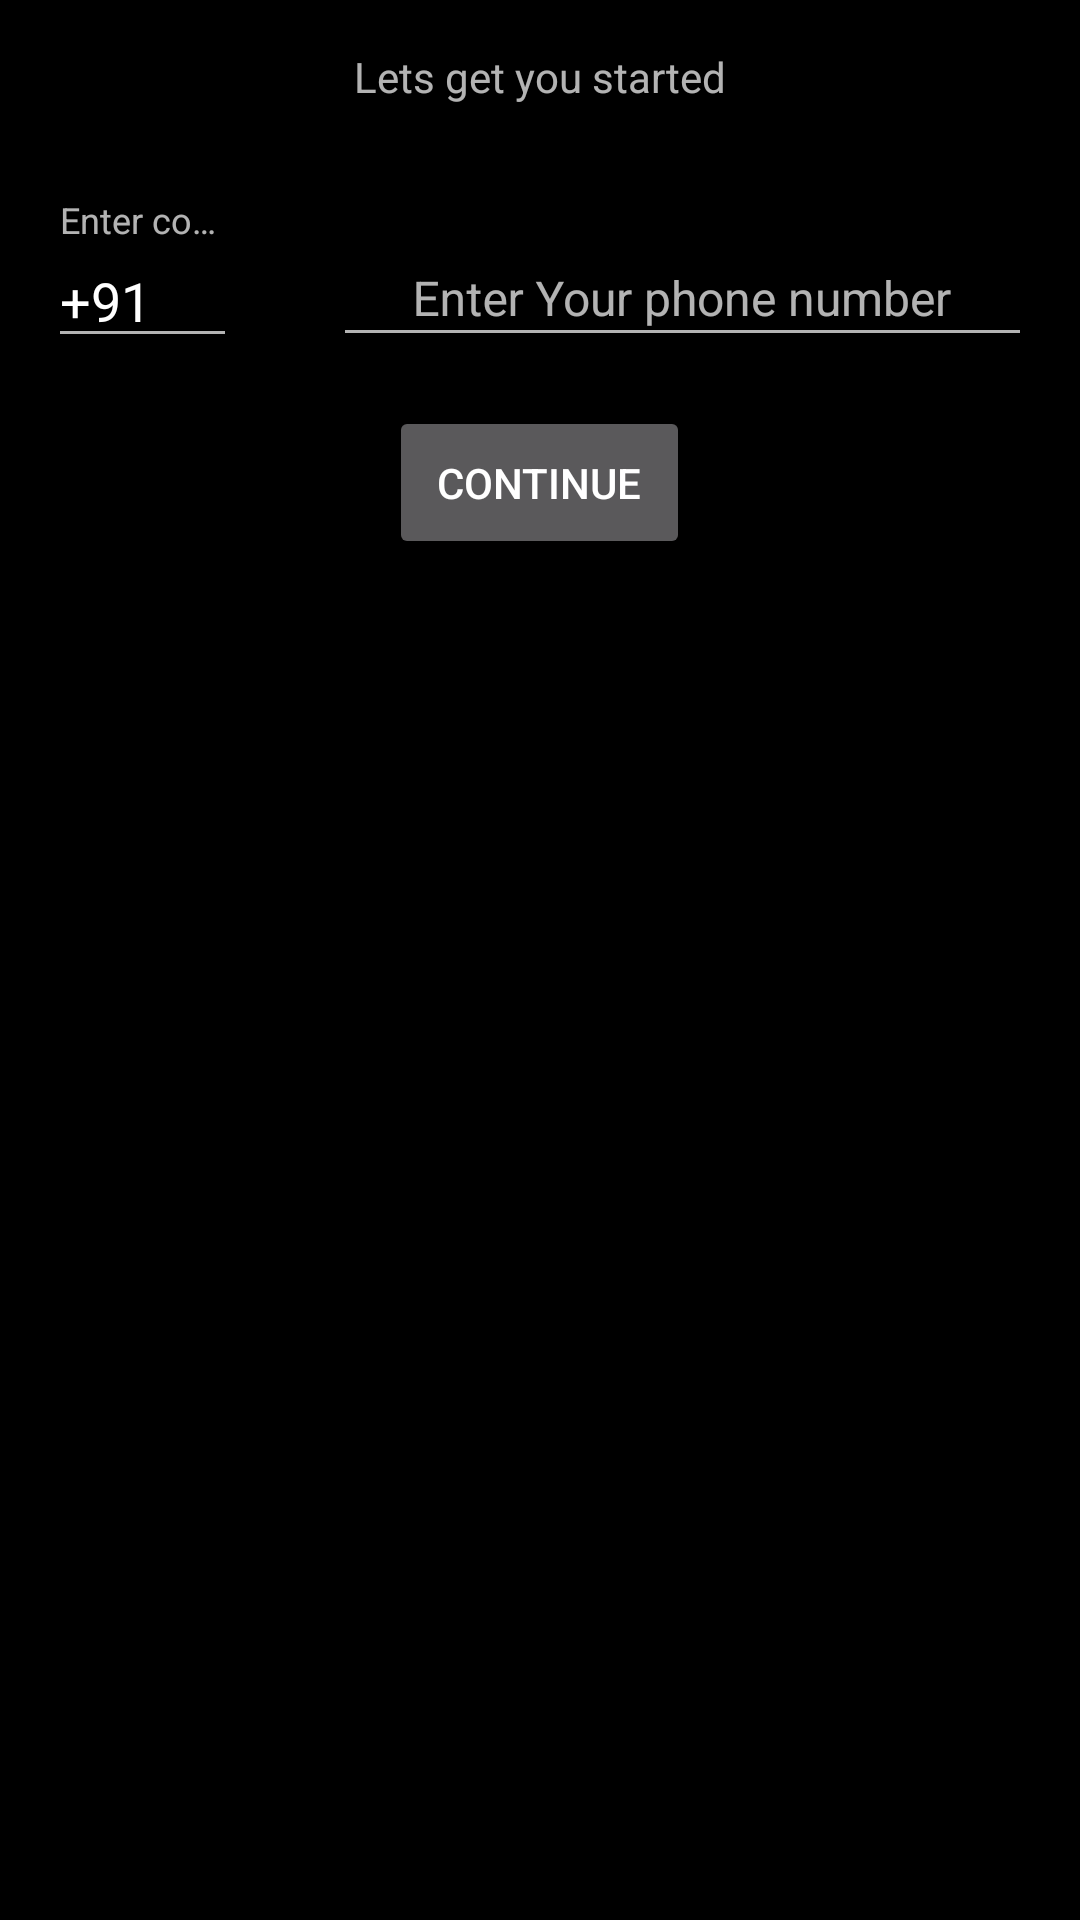

Write the Android layout XML for this screen, with the resource values it uses.
<!-- AndroidManifest.xml: application theme AppTheme -->
<!-- res/layout/fragment_login_getmobile.xml -->
<?xml version="1.0" encoding="utf-8"?>
<RelativeLayout xmlns:android="http://schemas.android.com/apk/res/android"
    xmlns:app="http://schemas.android.com/apk/res-auto"
    android:layout_width="match_parent"
    android:layout_height="wrap_content">
    <TextView
        android:layout_width="wrap_content"
        android:layout_height="wrap_content"
        android:layout_centerHorizontal="true"
        android:id="@+id/textview_login_mobilenoprompt"
        android:text="Lets get you started"
        android:padding="16dp"/>
    <LinearLayout
        android:layout_width="wrap_content"
        android:layout_height="wrap_content"
        android:layout_centerHorizontal="true"
        android:layout_below="@id/textview_login_mobilenoprompt"
        android:id="@+id/relativelayout_login_entermobile">
        <android.support.design.widget.TextInputLayout
            android:layout_width="wrap_content"
            android:layout_height="wrap_content"
            android:padding="16dp"
            android:id="@+id/textinputlayout_login_countrycode"
            android:hint="Enter country code (+XX)">
            <android.support.design.widget.TextInputEditText
                android:layout_width="wrap_content"
                android:layout_height="wrap_content"
                android:text="+91"
                android:minEms="3"
                android:maxEms="5"
                android:id="@+id/textinputedittext_login_countrycode"
                android:inputType="phone"
                android:imeOptions="actionNext"
                android:nextFocusDown="@id/textinputedittext_login_togetmobile"/>
        </android.support.design.widget.TextInputLayout>
        <android.support.design.widget.TextInputLayout
            android:layout_width="wrap_content"
            android:layout_height="wrap_content"
            android:id="@+id/textinputlayout_login_togetmobile"
            app:hintEnabled="true"
            android:padding="16dp">
            <android.support.design.widget.TextInputEditText
                android:layout_width="wrap_content"
                android:layout_height="wrap_content"
                android:minEms="14"
                android:maxEms="20"
                android:id="@+id/textinputedittext_login_togetmobile"
                android:gravity="center_horizontal"
                android:textSize="16sp"
                android:hint="Enter Your phone number"
                android:inputType="phone"
                android:imeOptions="actionDone"/>
        </android.support.design.widget.TextInputLayout>
    </LinearLayout>
    <Button
        android:layout_width="wrap_content"
        android:layout_height="wrap_content"
        android:text="Continue"
        android:layout_below="@+id/relativelayout_login_entermobile"
        android:layout_centerHorizontal="true"
        android:padding="16dp"
        android:id="@+id/button_login_submitmobile" />
</RelativeLayout>
<!-- resources referenced by this layout -->
<resources>
  <style name="AppTheme" parent="Theme.AppCompat.NoActionBar">
          
          <item name="colorPrimary">@color/colorPrimary</item>
          <item name="colorPrimaryDark">@color/colorPrimaryDark</item>
          <item name="colorAccent">@color/colorAccent</item>
          <item name="android:windowBackground">@color/windowBackground</item>
          <item name="windowActionBar">@color/appBar</item>
          <item name="android:itemBackground">@color/cards</item>
  
      </style>
  <color name="colorPrimary">#3F51B5</color>
  <color name="colorPrimaryDark">#303F9F</color>
  <color name="colorAccent">#FF4081</color>
  <color name="windowBackground">#000000</color>
  <color name="appBar">#222222</color>
  <color name="cards">#333333</color>
</resources>
